The GitHub repository Melanie823/DeepLearning contains a labelled image folder "AMDNet23 Dataset" with 2 categories: amd, diabetes. Examples follow, each with its label.

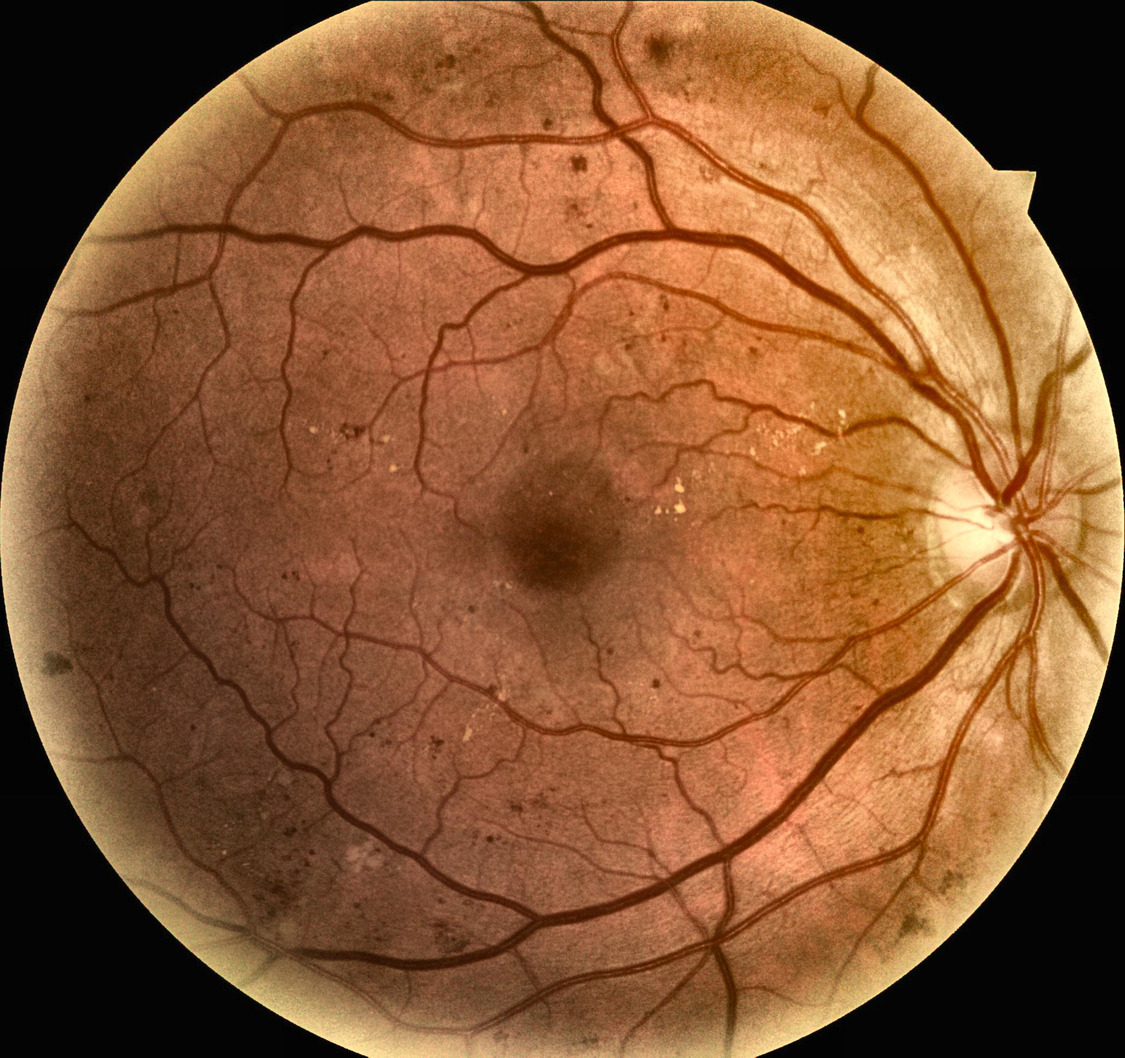
Label: diabetes

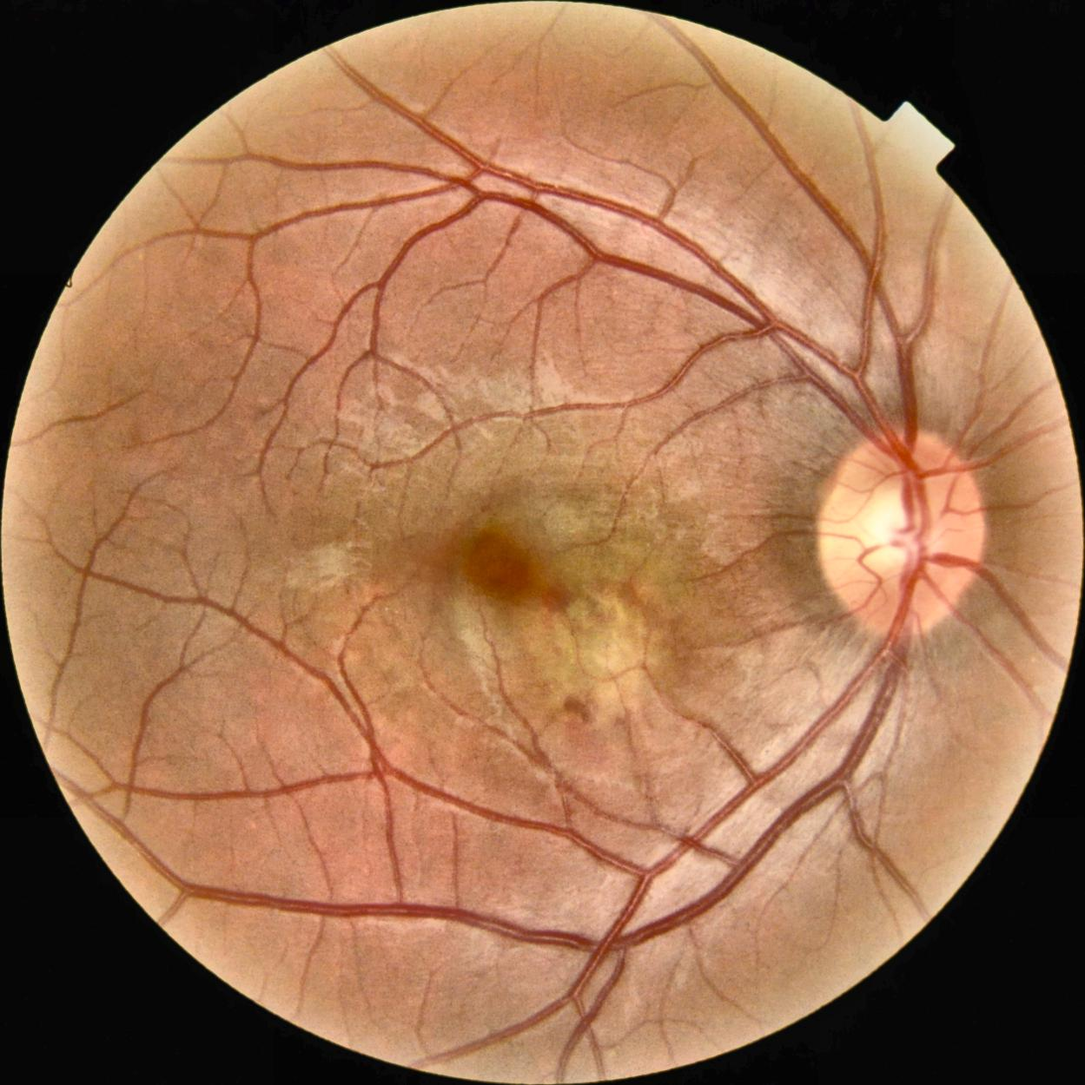
Label: amd

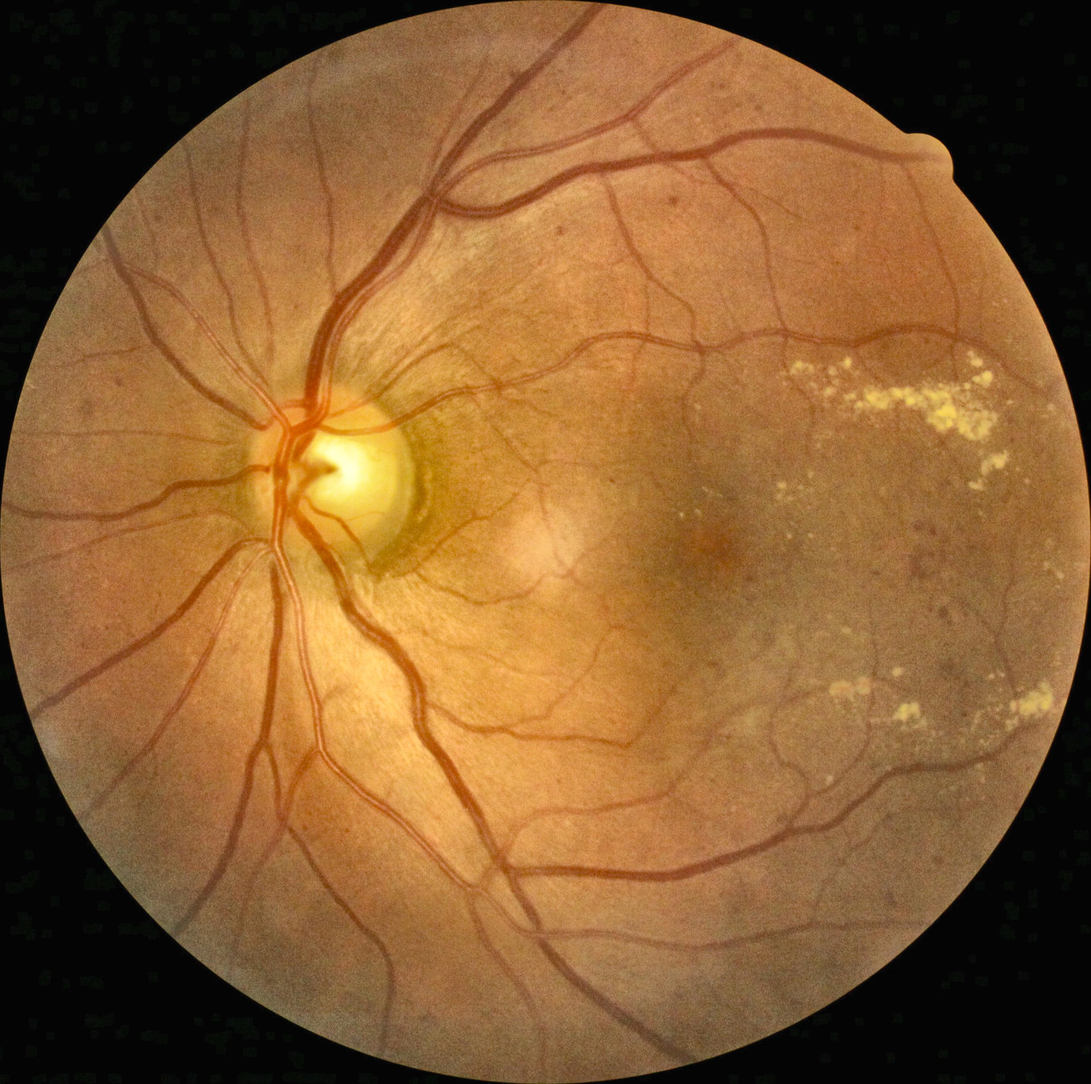
Label: diabetes

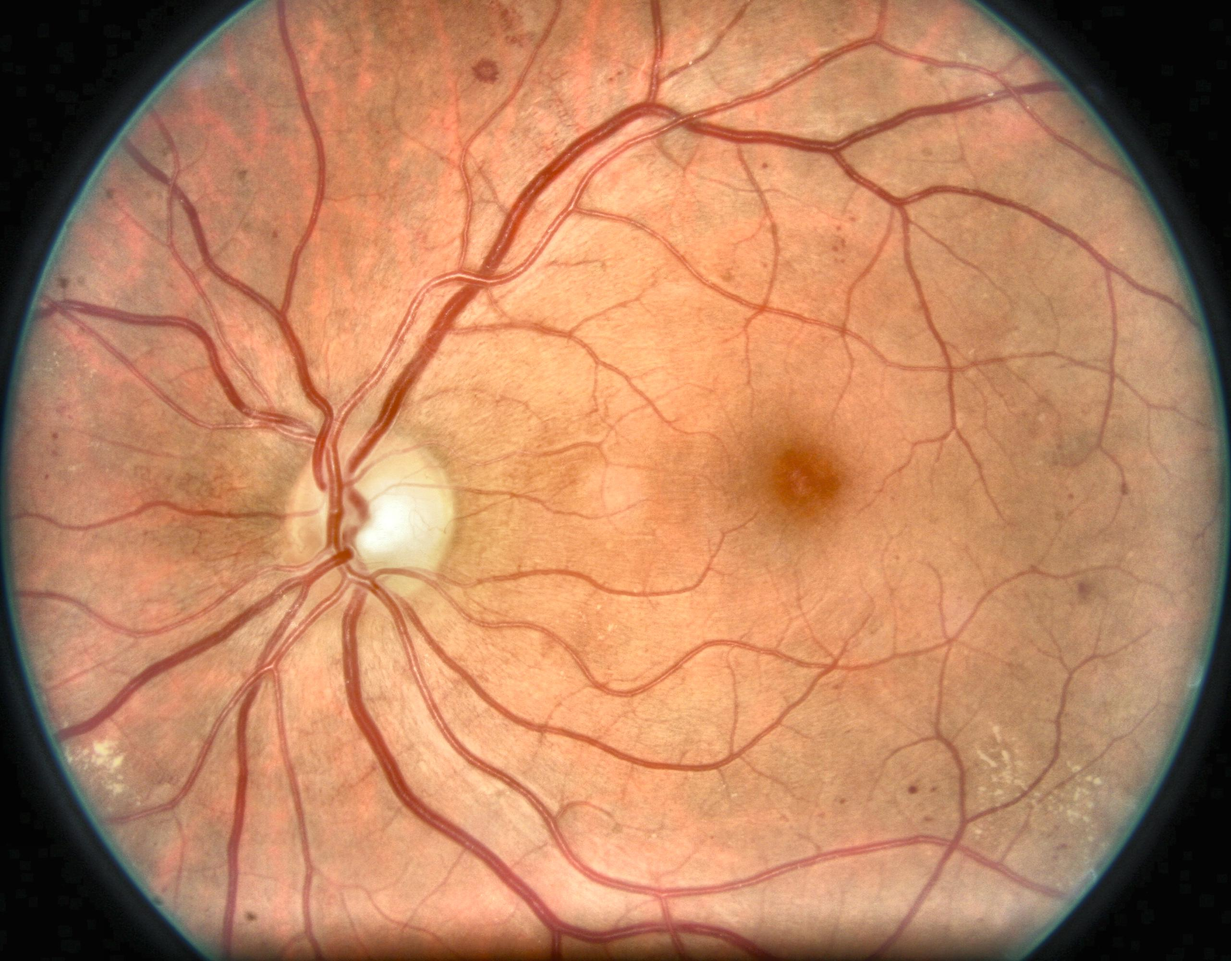
Label: diabetes

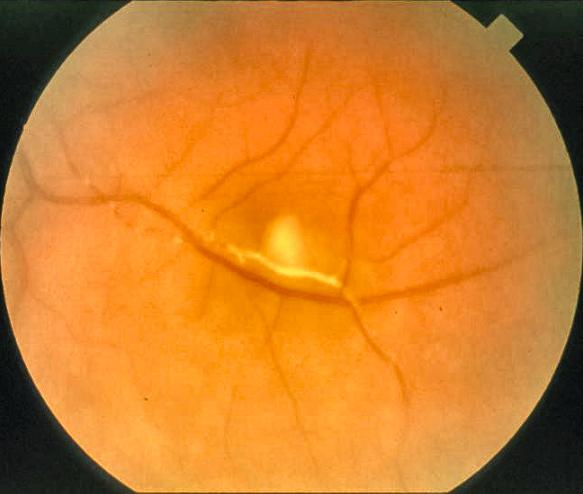
Label: amd

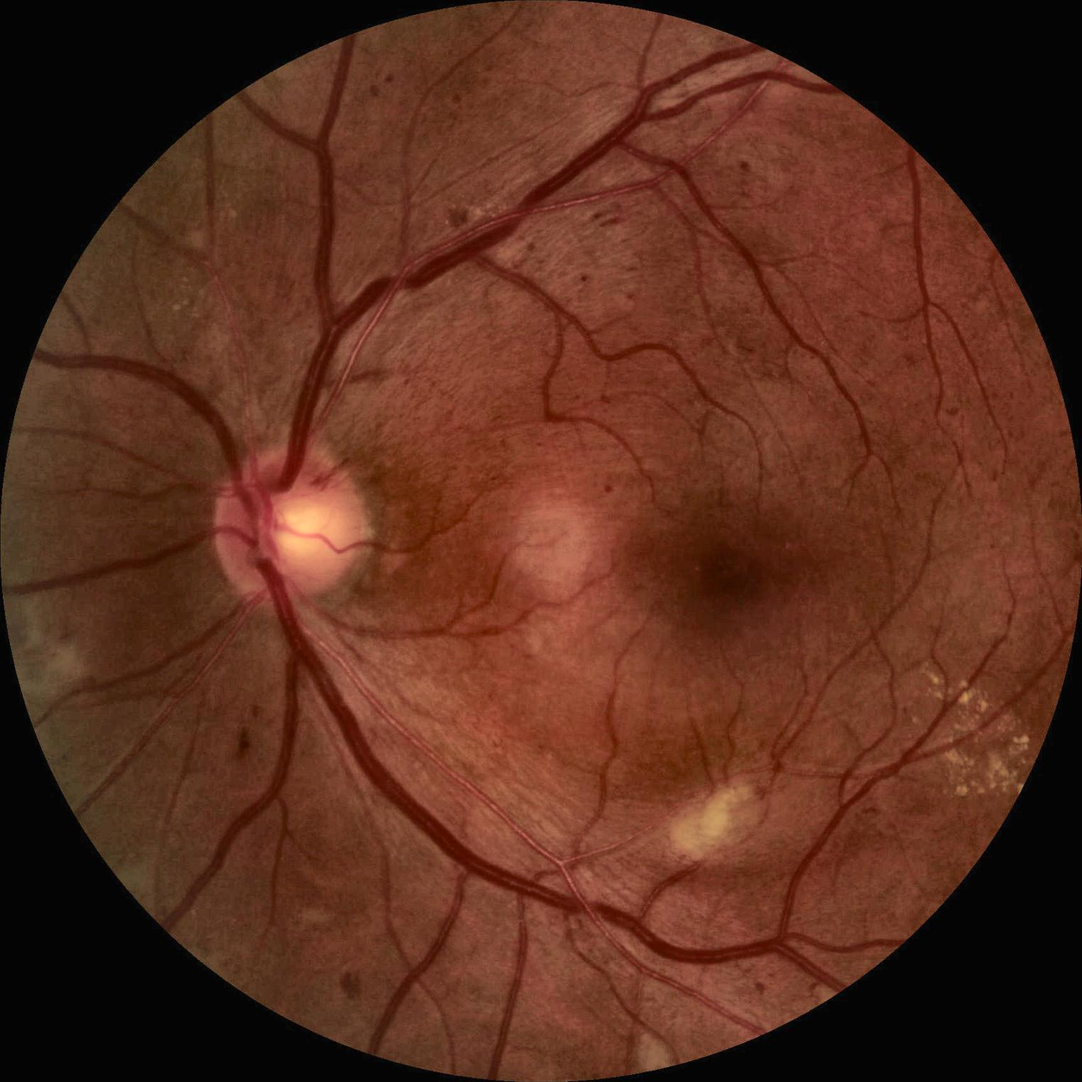
Label: diabetes
